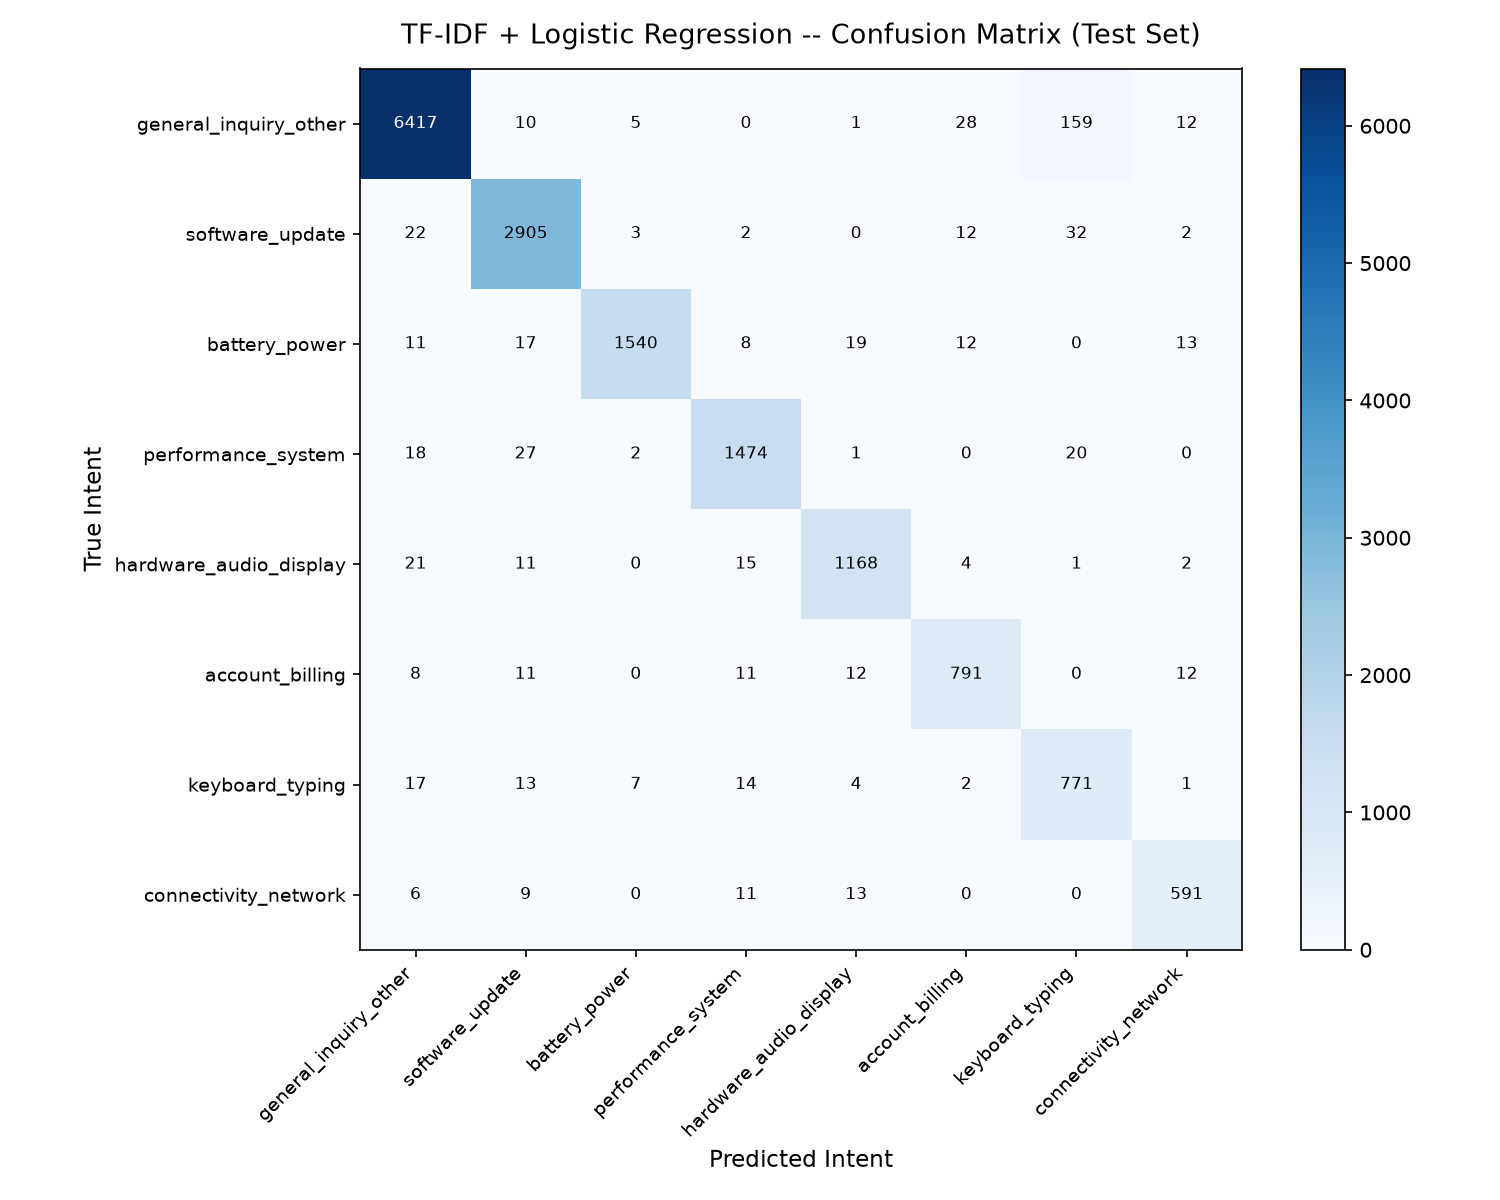

The table this chart was drawn from, first rows:
true \ predicted, general_inquiry_other, software_update, battery_power, performance_system, hardware_audio_display, account_billing, keyboard_typing, connectivity_network
general_inquiry_other, 6417, 10, 5, 0, 1, 28, 159, 12
software_update, 22, 2905, 3, 2, 0, 12, 32, 2
battery_power, 11, 17, 1540, 8, 19, 12, 0, 13
performance_system, 18, 27, 2, 1474, 1, 0, 20, 0
hardware_audio_display, 21, 11, 0, 15, 1168, 4, 1, 2
account_billing, 8, 11, 0, 11, 12, 791, 0, 12
keyboard_typing, 17, 13, 7, 14, 4, 2, 771, 1
connectivity_network, 6, 9, 0, 11, 13, 0, 0, 591
